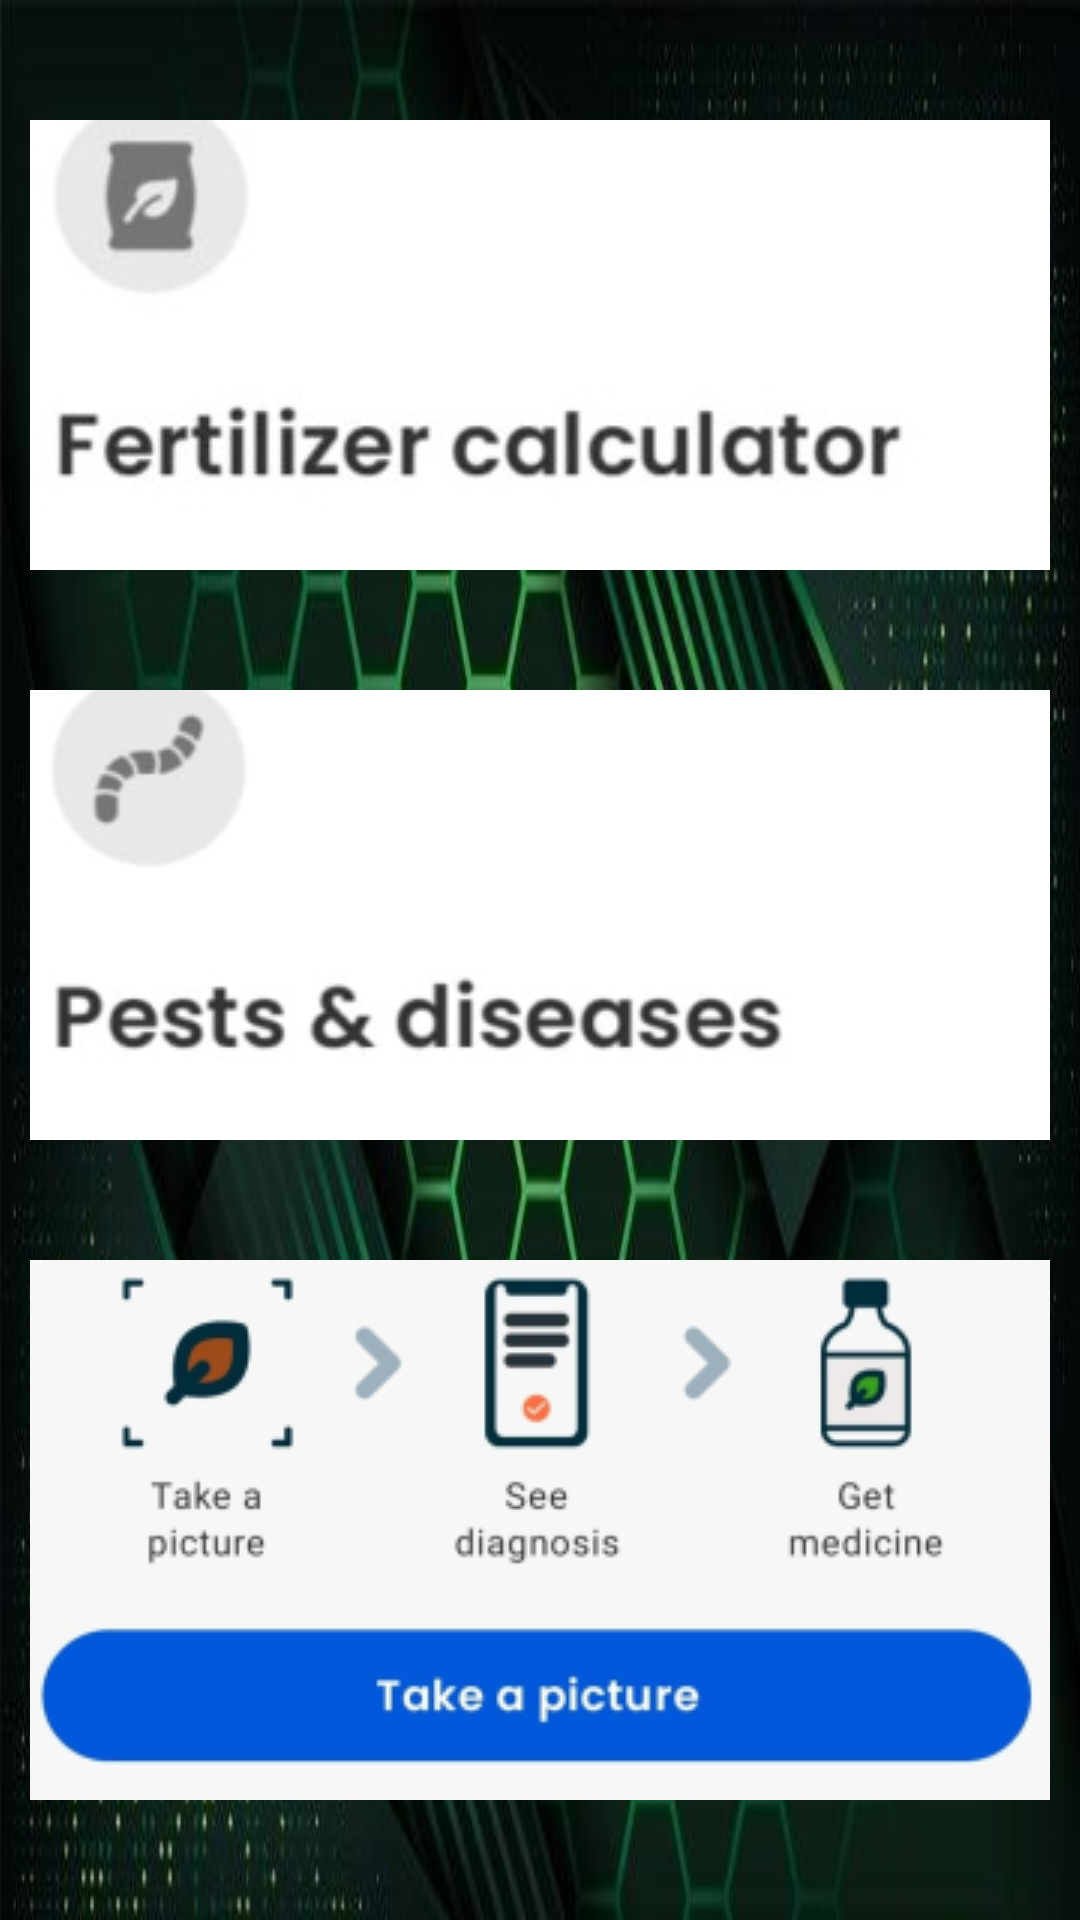

Layout XML and referenced resources for this Android screen:
<!-- AndroidManifest.xml: application theme Theme.Kisan_help -->
<!-- res/layout/activity_mainpage1.xml -->
<?xml version="1.0" encoding="utf-8"?>
<androidx.constraintlayout.widget.ConstraintLayout xmlns:android="http://schemas.android.com/apk/res/android"
    xmlns:app="http://schemas.android.com/apk/res-auto"
    xmlns:tools="http://schemas.android.com/tools"

    android:layout_width="match_parent"
    android:layout_height="match_parent"
    android:layout_marginLeft="8dp"
    android:layout_marginTop="8dp"
    android:layout_marginRight="8dp"
    android:layout_marginBottom="8dp"
    android:background="@drawable/bg1"
    tools:context=".mainpage1">

    <ImageButton
        android:id="@+id/imageButton2"
        android:layout_width="340dp"
        android:layout_height="180dp"
        app:layout_constraintBottom_toBottomOf="parent"
        app:layout_constraintEnd_toEndOf="@+id/imageButton3"
        app:layout_constraintHorizontal_bias="0.507"
        app:layout_constraintStart_toStartOf="@+id/imageButton3"
        app:layout_constraintTop_toBottomOf="@+id/imageButton3"
        app:layout_constraintVertical_bias="0.138"
        app:srcCompat="@drawable/fert" />

    <ImageButton
        android:id="@+id/imageButton3"
        android:layout_width="340dp"
        android:layout_height="150dp"
        app:layout_constraintBottom_toTopOf="@+id/imageButton2"
        app:layout_constraintEnd_toEndOf="@+id/imageButton5"
        app:layout_constraintHorizontal_bias="0.0"
        app:layout_constraintStart_toStartOf="@+id/imageButton5"
        app:layout_constraintTop_toBottomOf="@+id/imageButton5"
        app:srcCompat="@drawable/pest" />

    <ImageButton
        android:id="@+id/imageButton5"
        android:layout_width="340dp"
        android:layout_height="150dp"
        app:layout_constraintBottom_toTopOf="@+id/imageButton3"
        app:layout_constraintEnd_toEndOf="parent"
        app:layout_constraintHorizontal_bias="0.507"
        app:layout_constraintStart_toStartOf="parent"
        app:layout_constraintTop_toTopOf="parent"
        app:srcCompat="@drawable/fcal" />

</androidx.constraintlayout.widget.ConstraintLayout>
<!-- resources referenced by this layout -->
<resources>
  <!-- drawable bg1: jpg bitmap (drawable, 39946 bytes) -->
  <!-- drawable fcal: jpg bitmap (drawable, 6495 bytes) -->
  <!-- drawable fert: png bitmap (drawable, 29551 bytes) -->
  <!-- drawable pest: png bitmap (drawable, 15507 bytes) -->
  <style name="Theme.Kisan_help" parent="Theme.MaterialComponents.DayNight.DarkActionBar">
          
          <item name="colorPrimary">@color/purple_500</item>
          <item name="colorPrimaryVariant">@color/purple_700</item>
          <item name="colorOnPrimary">@color/white</item>
          
          <item name="colorSecondary">@color/teal_200</item>
          <item name="colorSecondaryVariant">@color/teal_700</item>
          <item name="colorOnSecondary">@color/black</item>
          
          <item name="android:statusBarColor" tools:targetApi="l">?attr/colorPrimaryVariant</item>
          
      </style>
  <color name="purple_500">#FF6200EE</color>
  <color name="purple_700">#FF3700B3</color>
  <color name="white">#FFFFFFFF</color>
  <color name="teal_200">#FF03DAC5</color>
  <color name="teal_700">#FF018786</color>
  <color name="black">#FF000000</color>
</resources>
